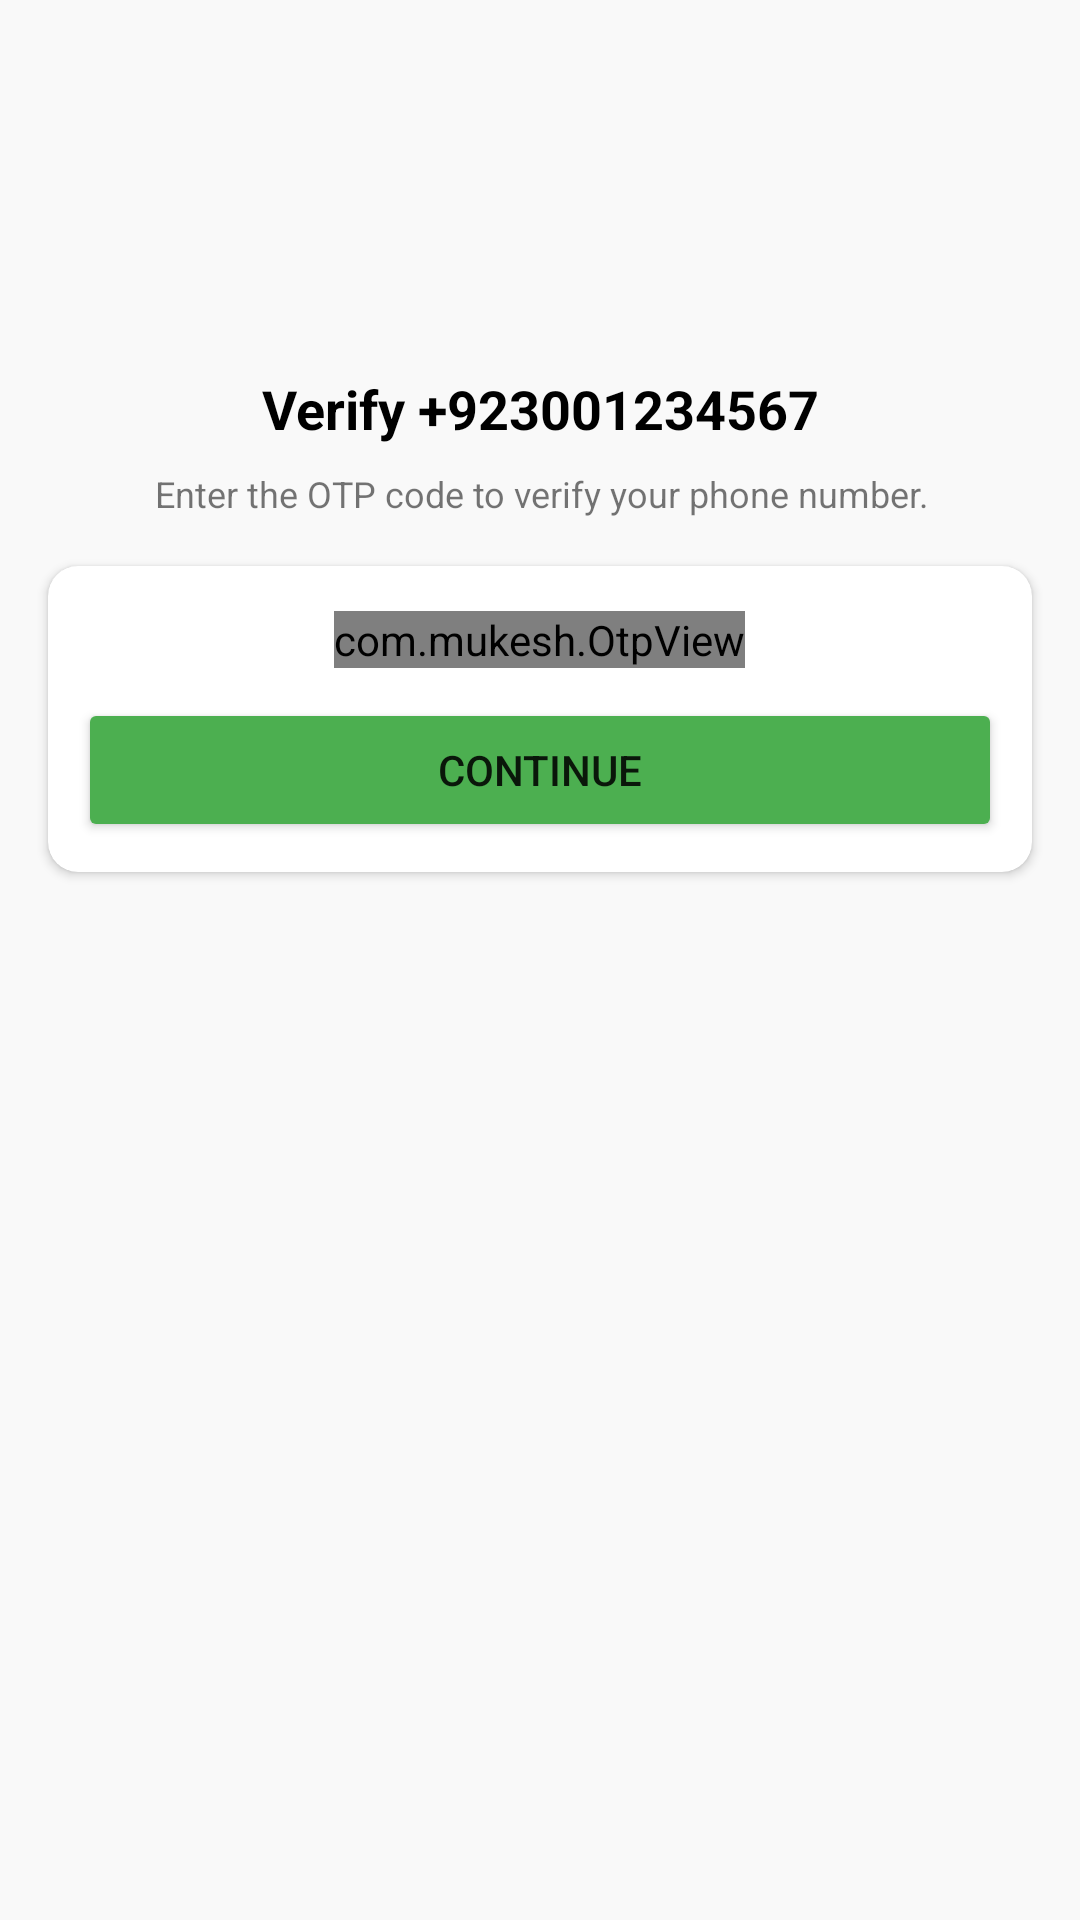

Write the Android layout XML for this screen, with the resource values it uses.
<!-- AndroidManifest.xml: application theme Theme.PrepShala -->
<!-- res/layout/activity_o_t_p.xml -->
<?xml version="1.0" encoding="utf-8"?>
<androidx.constraintlayout.widget.ConstraintLayout xmlns:android="http://schemas.android.com/apk/res/android"
    xmlns:app="http://schemas.android.com/apk/res-auto"
    xmlns:tools="http://schemas.android.com/tools"
    android:layout_width="match_parent"
    android:layout_height="match_parent"
    android:background="#f9f9f9"
    tools:context=".chat.OTPActivity">

    <ImageView
        android:id="@+id/imageView"
        android:layout_width="wrap_content"
        android:layout_height="wrap_content"
        android:layout_marginTop="108dp"
        app:layout_constraintEnd_toEndOf="parent"
        app:layout_constraintStart_toStartOf="parent"
        app:layout_constraintTop_toTopOf="parent"
        app:srcCompat="@drawable/otp_verify" />

    <TextView
        android:id="@+id/phoneLbl"
        android:layout_width="wrap_content"
        android:layout_height="wrap_content"
        android:layout_marginTop="16dp"
        android:text="Verify +923001234567"
        android:textColor="@color/black"
        android:textSize="18sp"
        android:textStyle="bold"
        app:layout_constraintEnd_toEndOf="@+id/imageView"
        app:layout_constraintStart_toStartOf="@+id/imageView"
        app:layout_constraintTop_toBottomOf="@+id/imageView" />

    <TextView
        android:id="@+id/textView4"
        android:layout_width="wrap_content"
        android:layout_height="wrap_content"
        android:layout_marginTop="8dp"
        android:gravity="center"
        android:text="Enter the OTP code to verify your phone number."
        android:textSize="12sp"
        app:layout_constraintEnd_toEndOf="@+id/phoneLbl"
        app:layout_constraintStart_toStartOf="@+id/phoneLbl"
        app:layout_constraintTop_toBottomOf="@+id/phoneLbl" />

    <androidx.cardview.widget.CardView
        android:layout_width="match_parent"
        android:layout_height="wrap_content"
        android:layout_marginStart="16dp"
        android:layout_marginTop="16dp"
        android:layout_marginEnd="16dp"
        app:cardCornerRadius="10dp"
        app:layout_constraintEnd_toEndOf="parent"
        app:layout_constraintStart_toStartOf="parent"
        app:layout_constraintTop_toBottomOf="@+id/textView4">

        <LinearLayout
            android:layout_width="match_parent"
            android:layout_height="match_parent"
            android:layout_margin="10dp"
            android:orientation="vertical">

            <com.mukesh.OtpView
                android:id="@+id/otp_view"
                android:layout_width="wrap_content"
                android:layout_height="wrap_content"
                android:layout_gravity="center"
                android:layout_marginTop="5dp"
                android:inputType="number"
                android:itemBackground="@color/grey"
                android:focusableInTouchMode="true"
                app:OtpItemCount="6"
                app:OtpLineColor="@color/green"
                app:OtpViewType="line" />

            <Button
                android:id="@+id/continueBtn"
                android:layout_width="match_parent"
                android:layout_height="wrap_content"
                android:layout_marginTop="10dp"
                android:backgroundTint="#4CAF50"
                android:text="Continue" />
        </LinearLayout>
    </androidx.cardview.widget.CardView>

</androidx.constraintlayout.widget.ConstraintLayout>
<!-- resources referenced by this layout -->
<resources>
  <color name="black">#FF000000</color>
  <color name="green">#388E3C</color>
  <color name="grey">#E3E3E3</color>
  <style name="Theme.PrepShala" parent="Theme.MaterialComponents.DayNight.NoActionBar">
          
          <item name="colorPrimary">@color/colorPrimary</item>
          <item name="colorPrimaryDark">@color/colorPrimaryDark</item>
          <item name="colorAccent">@color/colorAccent</item>
          
          <item name="colorSecondary">@color/teal_200</item>
          <item name="colorSecondaryVariant">@color/teal_700</item>
          <item name="colorOnSecondary">@color/black</item>
          
          <item name="android:statusBarColor" tools:targetApi="l">?attr/colorSecondaryVariant</item>
          
      </style>
  <color name="colorPrimary">#008577</color>
  <color name="colorPrimaryDark">#00574B</color>
  <color name="colorAccent">#D81B60</color>
  <color name="teal_200">#FF03DAC5</color>
  <color name="teal_700">#FF018786</color>
</resources>
